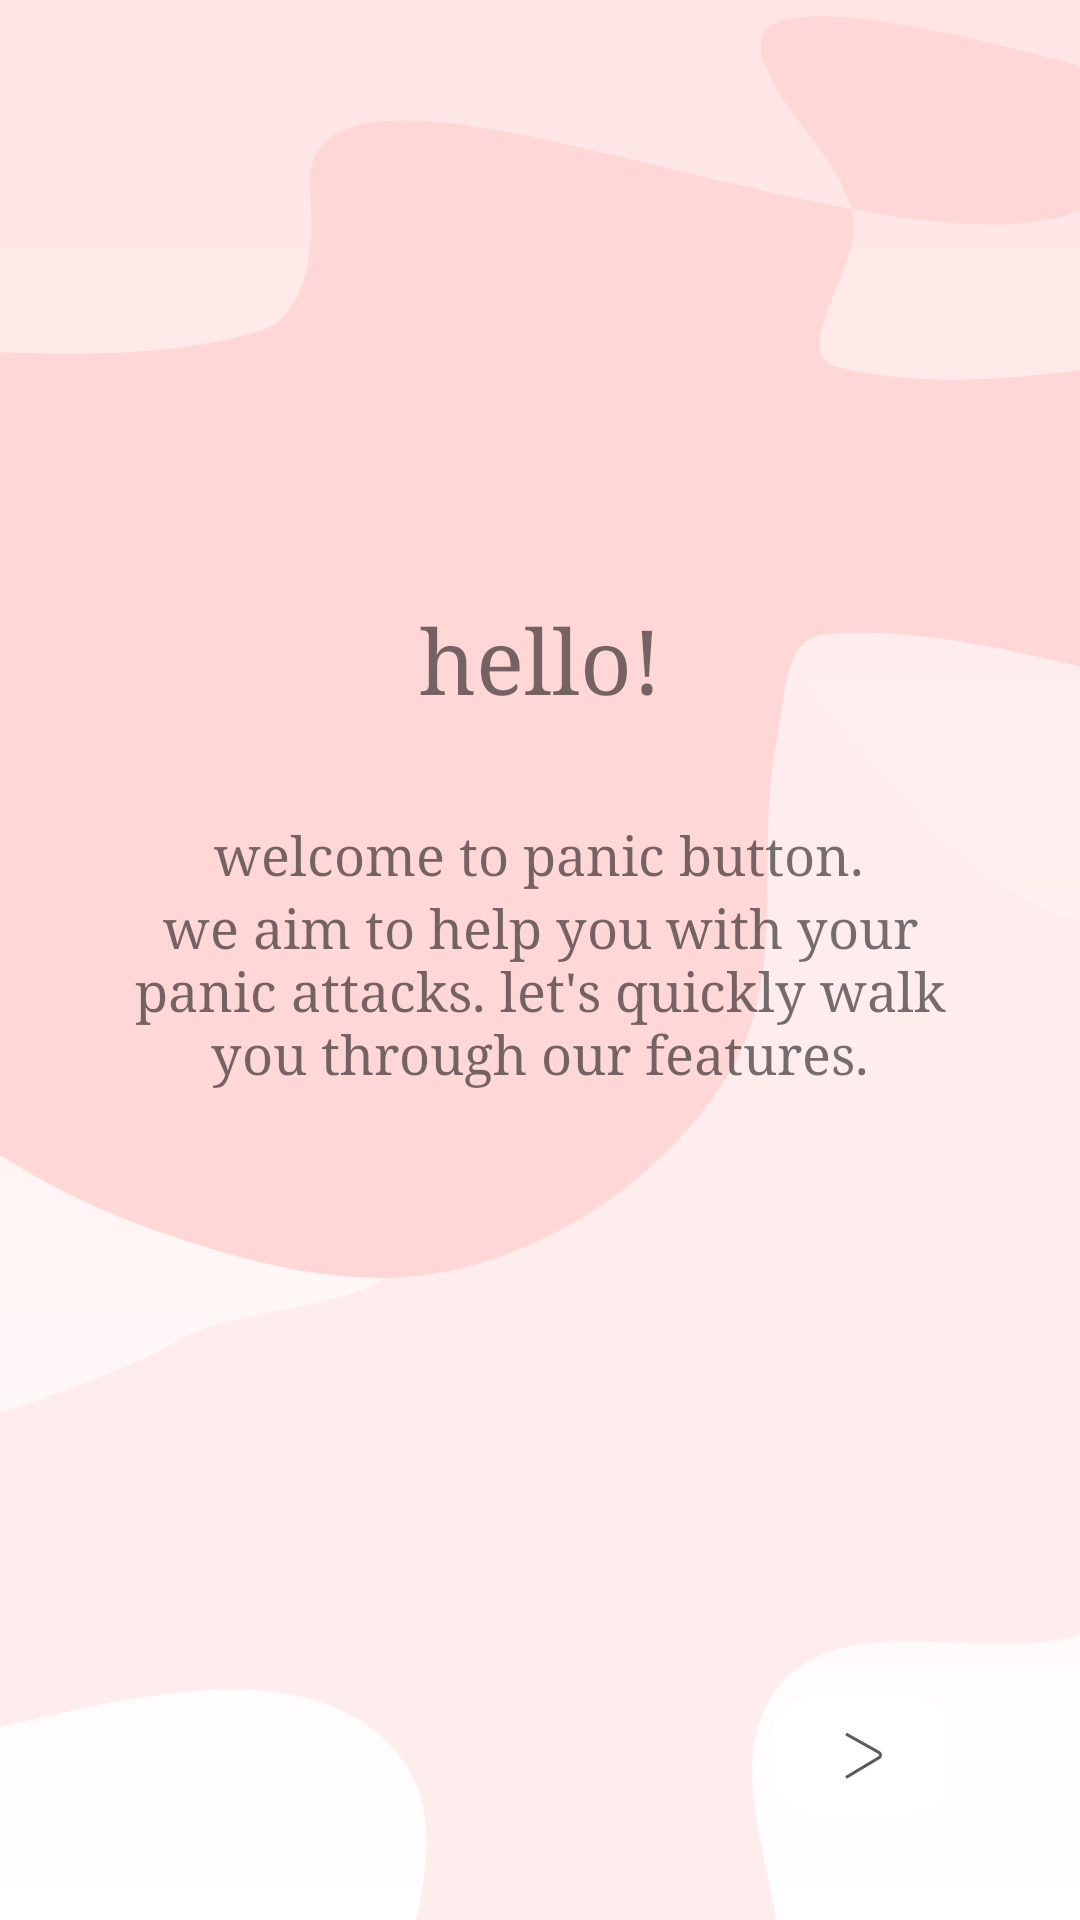

The Android layout XML behind this screen, and the referenced resources:
<!-- AndroidManifest.xml: application theme AppTheme -->
<!-- res/layout/fragment_welcome1.xml -->
<?xml version="1.0" encoding="utf-8"?>
<androidx.constraintlayout.widget.ConstraintLayout xmlns:android="http://schemas.android.com/apk/res/android"
    xmlns:app="http://schemas.android.com/apk/res-auto"
    android:layout_width="match_parent"
    android:layout_height="match_parent"
    android:background="@drawable/recording_gradient">

    <ImageView
        android:id="@+id/blob2"
        android:layout_width="match_parent"
        android:layout_height="wrap_content"
        android:adjustViewBounds="true"
        android:scaleType="fitXY"
        app:layout_constraintBottom_toBottomOf="parent"
        app:layout_constraintEnd_toEndOf="parent"
        app:layout_constraintStart_toStartOf="parent"
        app:srcCompat="@drawable/welcome_blob" />

    <ImageView
        android:id="@+id/blob1"
        android:layout_width="match_parent"
        android:layout_height="wrap_content"
        android:adjustViewBounds="true"
        android:scaleType="fitXY"
        app:layout_constraintEnd_toEndOf="parent"
        app:layout_constraintStart_toStartOf="parent"
        app:layout_constraintTop_toTopOf="parent"
        app:srcCompat="@drawable/panic_top_blob" />

    <ImageButton
        android:id="@+id/welcome1NextButton"
        style="@style/dropShadow"
        android:layout_width="wrap_content"
        android:layout_height="wrap_content"
        android:layout_marginEnd="10dp"
        android:layout_marginRight="10dp"
        android:layout_marginBottom="20dp"
        android:background="#0000"
        app:layout_constraintBottom_toBottomOf="parent"
        app:layout_constraintEnd_toEndOf="parent"
        app:srcCompat="@drawable/next_button" />

    <TextView
        android:id="@+id/tvHello"
        android:layout_width="wrap_content"
        android:layout_height="wrap_content"
        android:layout_marginTop="200dp"
        android:fontFamily="georgia"
        android:text="hello!"
        android:textSize="30sp"
        app:layout_constraintEnd_toEndOf="parent"
        app:layout_constraintStart_toStartOf="parent"
        app:layout_constraintTop_toTopOf="parent" />

    <TextView
        android:id="@+id/tvWelcome"
        android:layout_width="wrap_content"
        android:layout_height="wrap_content"
        android:layout_marginTop="20dp"
        android:fontFamily="georgia"
        android:gravity="center_horizontal"
        android:text="welcome to panic button."
        android:textAlignment="center"
        android:textSize="18sp"
        app:layout_constraintBottom_toBottomOf="@+id/blob1"
        app:layout_constraintEnd_toEndOf="parent"
        app:layout_constraintHorizontal_bias="0.498"
        app:layout_constraintStart_toStartOf="parent"
        app:layout_constraintTop_toBottomOf="@+id/tvHello"
        app:layout_constraintVertical_bias="0.092" />

    <TextView
        android:id="@+id/tvAim"
        android:layout_width="300dp"
        android:layout_height="70dp"
        android:layout_marginStart="50dp"
        android:layout_marginLeft="50dp"
        android:layout_marginEnd="50dp"
        android:layout_marginRight="50dp"
        android:layout_marginBottom="65dp"
        android:fontFamily="georgia"
        android:gravity="center_horizontal"
        android:lines="3"
        android:text="@string/welcome1_description"
        android:textAlignment="center"
        android:textSize="18sp"
        app:layout_constraintBottom_toBottomOf="@+id/blob1"
        app:layout_constraintEnd_toEndOf="parent"
        app:layout_constraintStart_toStartOf="parent"
        app:layout_constraintTop_toBottomOf="@+id/tvWelcome" />

</androidx.constraintlayout.widget.ConstraintLayout>
<!-- resources referenced by this layout -->
<resources>
  <!-- drawable next_button (drawable) -->
  <vector xmlns:android="http://schemas.android.com/apk/res/android" xmlns:aapt="http://schemas.android.com/aapt"
      android:viewportWidth="105"
      android:viewportHeight="84"
      android:width="105dp"
      android:height="84dp"
      android:outlineAmbientShadowColor="#FF7878">
      <path
          android:pathData="M27 29H58A15 15 0 0 1 73 44V54A15 15 0 0 1 58 69H27A15 15 0 0 1 12 54V44A15 15 0 0 1 27 29Z"
          android:fillColor="#FFFFFF" />
      <path
          android:pathData="M37 42L47.9952 48.1573C48.6654 48.5326 48.6798 49.4921 48.0211 49.8873L37 56.5"
          android:strokeColor="#5A5A5A"
          android:strokeWidth="1" />
  </vector>
  <!-- drawable recording_gradient (drawable) -->
  <?xml version="1.0" encoding="utf-8"?>
  <shape xmlns:android="http://schemas.android.com/apk/res/android">
      <gradient
          android:type="linear"
          android:angle="90"
          android:startColor="#FFFFFF"
          android:endColor="#FFE4E4" />
  </shape>
  <!-- drawable welcome_blob (drawable) -->
  <?xml version="1.0" encoding="utf-8"?>
  <vector xmlns:android="http://schemas.android.com/apk/res/android"
      android:width="375dp"
      android:height="457dp"
      android:viewportWidth="375"
      android:viewportHeight="457">
  
      <path
          android:fillColor="#FFEDED"
          android:fillType="evenOdd"
          android:pathData="M212.465 5.27091C263.652 -23.8441 303.107 75.9373 355.67 102.49C417.12 133.533 535.833 105.158 545.208 173.363C556.135 252.869 454.414 303.218 389.801 350.819C356.443 375.394 296.933 343.707 270.585 375.683C243.053 409.095 287.386 465.996 264.575 502.793C235.208 550.163 174.979 634.689 132.07 599.119C78.3283 554.569 185.462 440.301 133.27 393.944C68.1152 336.074 -81.5869 450.601 -122.043 373.417C-156.384 307.9 -3.32113 292.605 61.0586 256.177C88.1737 240.834 129.832 248.464 145.928 221.789C185.744 155.807 145.478 43.3723 212.465 5.27091Z" />
  </vector>
  <string name="welcome1_description">we aim to help you with your panic attacks. let\'s quickly walk you through our features.</string>
  <style name="dropShadow">
          <item name="android:outlineAmbientShadowColor">#FF7878</item>
          <item name="android:outlineSpotShadowColor">#FF7878</item>
          <item name="android:translationZ">50dp</item>
          <item name="android:gravity">center</item>
      </style>
  <style name="AppTheme" parent="Theme.MaterialComponents.Light.DarkActionBar">
          
          <item name="colorPrimary">@color/colorPrimary</item>
          <item name="colorPrimaryDark">@color/colorPrimaryDark</item>
          <item name="colorAccent">@color/colorAccent</item>
      </style>
  <color name="colorPrimary">#FFE4E4</color>
  <color name="colorPrimaryDark">#FFD6D6</color>
  <color name="colorAccent">#FFAFAF</color>
</resources>
